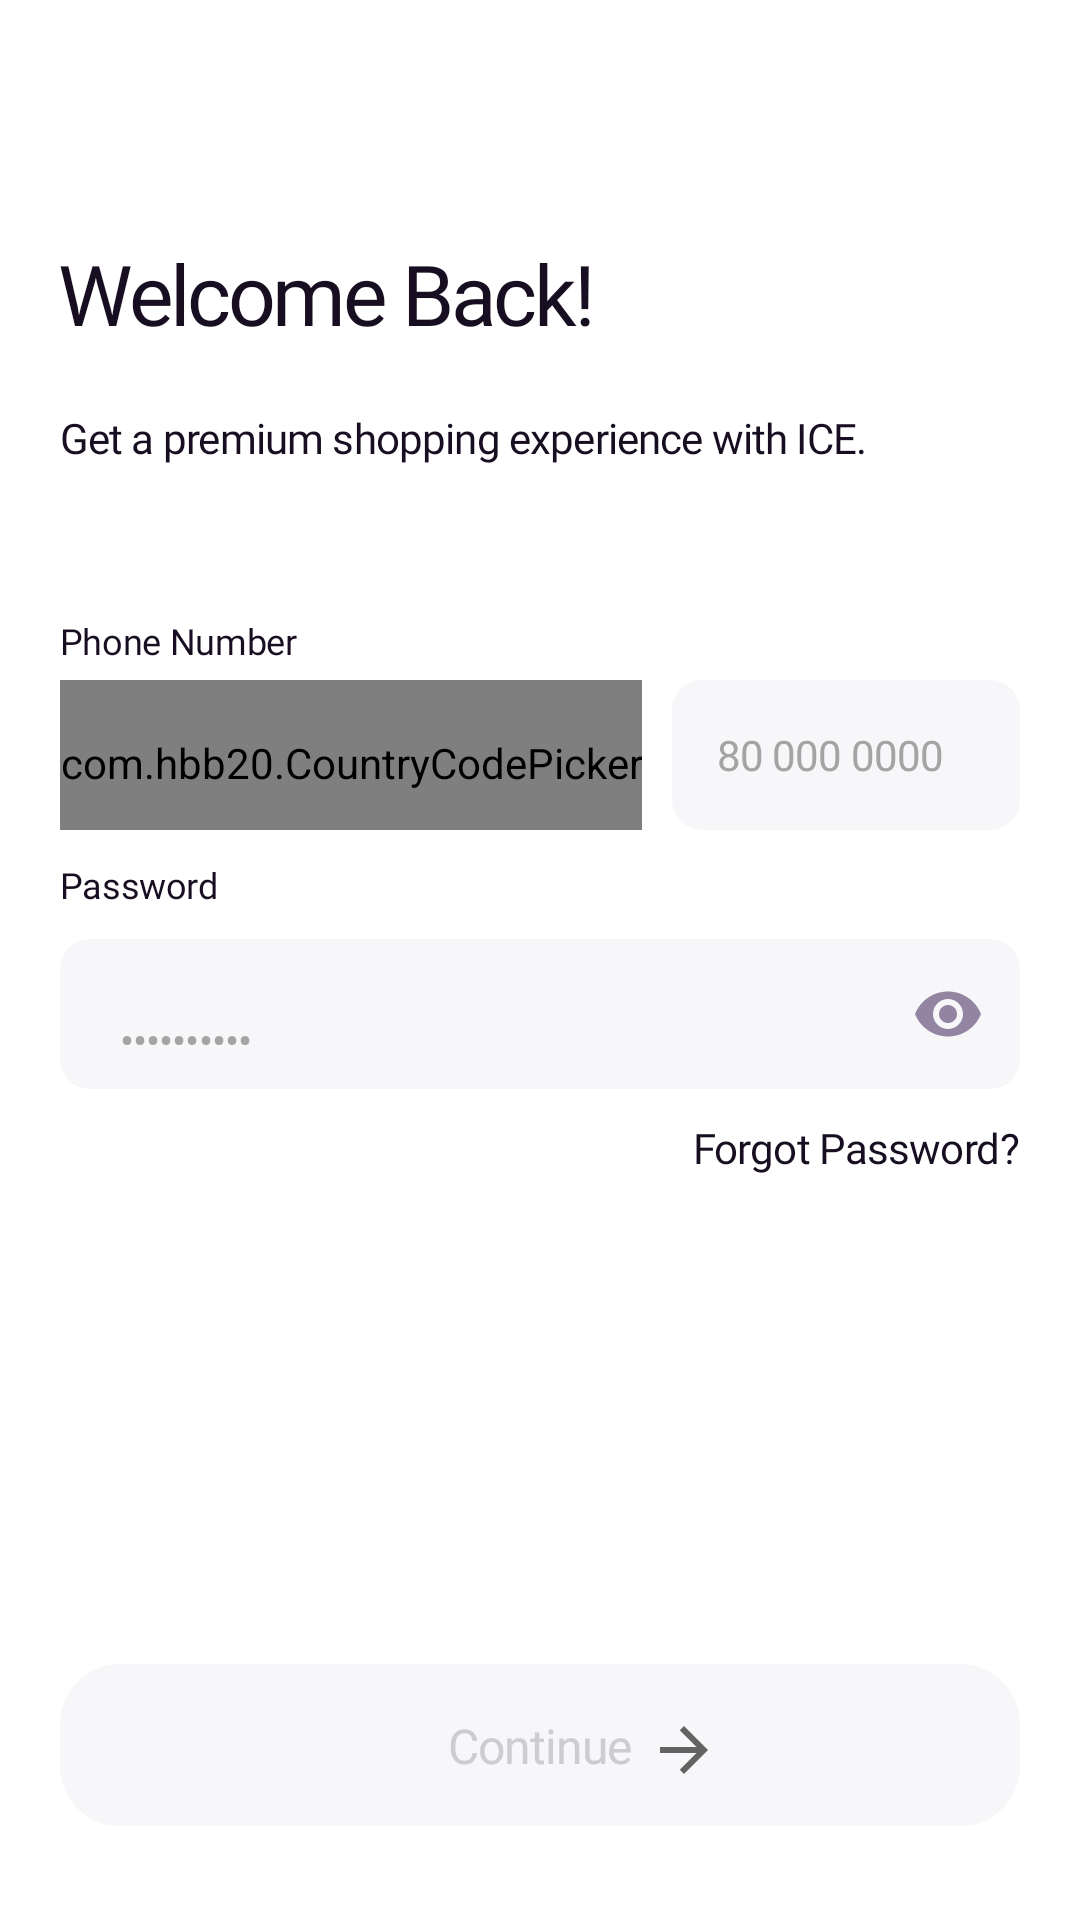

The Android layout XML behind this screen, and the referenced resources:
<!-- AndroidManifest.xml: application theme Theme.ICEApk -->
<!-- res/layout/fragment_login.xml -->
<?xml version="1.0" encoding="utf-8"?>
<androidx.constraintlayout.widget.ConstraintLayout
    xmlns:android="http://schemas.android.com/apk/res/android"
    xmlns:tools="http://schemas.android.com/tools"
    android:layout_width="match_parent"
    android:layout_height="match_parent"
    xmlns:app="http://schemas.android.com/apk/res-auto"
    android:forceDarkAllowed="false"
    android:background="@color/white">

    <ImageView
        android:id="@+id/back_btn"
        android:layout_width="28dp"
        android:layout_height="24dp"
        android:tint="#000000"
        app:srcCompat="@drawable/ic_baseline_arrow_back_24"
        app:layout_constraintTop_toTopOf="parent"
        app:layout_constraintStart_toStartOf="parent"
        app:layout_constraintEnd_toEndOf="parent"
        app:layout_constraintBottom_toTopOf="@id/text1"
        android:layout_margin="20dp"
        app:layout_constraintHorizontal_bias="0"/>

    <TextView
        android:id="@+id/text1"
        android:layout_width="wrap_content"
        android:layout_height="wrap_content"
        android:layout_marginTop="15dp"
        android:fontFamily="@font/plus_jakarta_sans_bold"
        android:text="Welcome Back!"
        android:textColor="@color/black"
        android:textSize="28sp"
        app:layout_constraintTop_toBottomOf="@id/back_btn"
        app:layout_constraintStart_toStartOf="@id/back_btn"
        app:layout_constraintEnd_toEndOf="parent"
        app:layout_constraintBottom_toTopOf="@id/text2"
        app:layout_constraintHorizontal_bias="0"
        android:letterSpacing="-0.04"
        />


    <TextView
        android:id="@+id/text2"
        android:layout_width="0dp"
        android:layout_height="wrap_content"
        android:layout_marginTop="20dp"
        android:fontFamily="@font/plus_jakarta_sans_regular"
        android:text="Get a premium shopping experience with ICE."
        android:textColor="#170E21"
        android:textSize="14sp"
        app:layout_constraintTop_toBottomOf="@id/text1"
        app:layout_constraintBottom_toTopOf="@id/text3"
        app:layout_constraintHorizontal_bias="0"
        app:layout_constraintStart_toStartOf="@id/back_btn"
        app:layout_constraintEnd_toEndOf="@id/phone"
        android:letterSpacing="-0.02"
        />

    <TextView
        android:id="@+id/text3"
        android:layout_width="wrap_content"
        android:layout_height="wrap_content"
        android:text="Phone Number"
        app:layout_constraintTop_toBottomOf="@id/text2"
        app:layout_constraintHorizontal_bias="0"
        app:layout_constraintStart_toStartOf="@id/text2"
        app:layout_constraintEnd_toEndOf="parent"
        app:layout_constraintBottom_toTopOf="@id/cpp"
        android:layout_marginTop="50dp"
        android:textSize="12sp"
        android:textColor="@color/black"
        android:letterSpacing="-0.01"
        android:fontFamily="@font/plus_jakarta_sans_medium"/>

    <com.hbb20.CountryCodePicker
        android:id="@+id/cpp"
        android:layout_width="wrap_content"
        android:layout_height="50dp"
        android:layout_weight="0.25"
        app:layout_constraintTop_toBottomOf="@id/text3"
        app:layout_constraintEnd_toStartOf="@id/phone"
        app:layout_constraintHorizontal_bias="0"
        app:layout_constraintStart_toStartOf="@id/back_btn"
        android:layout_marginTop="5dp"
        android:background="@drawable/edit_bg"
        android:paddingTop="5dp"
        app:ccp_defaultPhoneCode="234"
        app:ccp_showNameCode="false"
        app:ccp_textSize="14sp"
        app:ccpDialog_textColor="@color/white"
        app:ccp_autoDetectCountry="true"
        app:ccp_autoFormatNumber="true"
        />

    <EditText
        android:id="@+id/phone"
        android:layout_width="0dp"
        android:layout_height="50dp"
        android:layout_marginStart="10dp"
        android:layout_weight="0.8"
        android:background="@drawable/edit_bg"
        android:inputType="number"
        android:editable="false"
        android:hint="80 000 0000"
        android:singleLine="true"
        android:textColor="@color/black"
        android:letterSpacing="-0.02"
        android:textColorHint="@color/grey"
        android:paddingStart="15dp"
        android:textSize="14sp"
        app:layout_constraintTop_toBottomOf="@id/text3"
        app:layout_constraintStart_toEndOf="@id/cpp"
        app:layout_constraintBottom_toTopOf="@id/next"
        app:layout_constraintEnd_toEndOf="parent"
        android:layout_marginEnd="20dp"
        app:layout_constraintHorizontal_bias="0"
        app:layout_constraintVertical_bias="0.0"
        android:layout_marginTop="5dp"/>


    <include
        android:id="@+id/password"
        layout="@layout/password_edittext"
        android:layout_width="match_parent"
        android:layout_height="wrap_content"
        android:layout_marginTop="10dp"
        app:layout_constraintHorizontal_bias="0.0"
        app:layout_constraintStart_toStartOf="parent"
        app:layout_constraintTop_toBottomOf="@id/phone" />

    <TextView
        android:id="@+id/forgot_password"
        android:layout_width="wrap_content"
        android:layout_height="wrap_content"
        android:fontFamily="@font/plus_jakarta_sans_medium"
        android:text="Forgot Password?"
        android:textColor="@color/black"
        android:textSize="14sp"
        android:letterSpacing="-0.02"
        app:layout_constraintEnd_toEndOf="parent"
        app:layout_constraintStart_toStartOf="parent"
        app:layout_constraintTop_toBottomOf="@+id/password"
        app:layout_constraintHorizontal_bias="1.0"
        android:layout_marginEnd="20dp"
        android:layout_marginTop="10dp"/>

    <androidx.constraintlayout.widget.ConstraintLayout
        android:id="@+id/next"
        android:layout_width="0dp"
        android:layout_height="54dp"
        android:layout_gravity="center"
        android:layout_marginTop="100dp"
        android:background="@drawable/deactivated_button"
        app:layout_constraintBottom_toBottomOf="parent"
        app:layout_constraintEnd_toEndOf="@id/phone"
        app:layout_constraintStart_toStartOf="@id/cpp"
        app:layout_constraintTop_toBottomOf="@id/cpp"
        app:layout_constraintVertical_bias="0.85">

        <TextView
            android:id="@+id/continue_txt"
            android:layout_width="wrap_content"
            android:layout_height="wrap_content"
            android:text="Continue"
            android:textColor="#CFCBD3"
            android:textSize="16sp"
            android:letterSpacing="-0.02"
            app:layout_constraintBottom_toBottomOf="parent"
            app:layout_constraintEnd_toEndOf="parent"
            app:layout_constraintStart_toStartOf="parent"
            app:layout_constraintTop_toTopOf="parent"
            android:fontFamily="@font/plus_jakarta_sans_medium"/>

        <ImageView
            android:id="@+id/imageViewCard"
            android:layout_width="24dp"
            android:layout_height="24dp"
            android:layout_centerInParent="true"
            android:layout_toEndOf="@id/continue_txt"
            app:layout_constraintBottom_toBottomOf="parent"
            app:layout_constraintEnd_toEndOf="parent"
            app:layout_constraintStart_toEndOf="@+id/continue_txt"
            app:layout_constraintTop_toTopOf="parent"
            android:src="@drawable/ic_baseline_arrow_forward_24"
            app:layout_constraintHorizontal_bias="0.05"
            app:layout_constraintVertical_bias="0.55" />

    </androidx.constraintlayout.widget.ConstraintLayout>

</androidx.constraintlayout.widget.ConstraintLayout>
<!-- res/layout/password_edittext.xml (included above) -->
<?xml version="1.0" encoding="utf-8"?>
<androidx.constraintlayout.widget.ConstraintLayout xmlns:android="http://schemas.android.com/apk/res/android"
    android:layout_width="match_parent"
    android:layout_height="wrap_content"
    xmlns:app="http://schemas.android.com/apk/res-auto"
    android:forceDarkAllowed="false">

    <TextView
        android:letterSpacing="-0.01"
        android:id="@+id/label"
        android:layout_width="match_parent"
        android:layout_height="wrap_content"
        app:layout_constraintBottom_toTopOf="@id/etPasswordLayout"
        app:layout_constraintTop_toTopOf="parent"
        app:layout_constraintStart_toStartOf="parent"
        app:layout_constraintEnd_toEndOf="parent"
        android:text="Password"
        android:textSize="12sp"
        android:textColor="@color/black"
        android:fontFamily="@font/plus_jakarta_sans_medium"
        app:layout_constraintHorizontal_bias="0"
        android:layout_marginBottom="10dp"
        android:layout_marginLeft="20dp"
        android:layout_marginRight="20dp"/>

    <com.google.android.material.textfield.TextInputLayout
        android:id="@+id/etPasswordLayout"
        android:layout_width="match_parent"
        android:layout_height="wrap_content"
        app:layout_constraintBottom_toBottomOf="parent"
        app:layout_constraintStart_toStartOf="@id/label"
        app:layout_constraintTop_toTopOf="parent"
        app:layout_constraintEnd_toEndOf="@id/label"
        app:passwordToggleEnabled="true"
        app:passwordToggleTint="#9385A2"
        app:layout_constraintVertical_bias="1.0"
        android:layout_marginLeft="20dp"
        android:layout_marginRight="20dp"
        android:forceDarkAllowed="false"
        app:expandedHintEnabled="false"
        app:boxBackgroundColor="@android:color/transparent"
        android:background="@android:color/transparent"
        app:boxStrokeWidth="0dp"
        app:hintEnabled="false"
        app:boxStrokeWidthFocused="0dp"
        >

        <EditText
            android:id="@+id/text"
            android:layout_width="match_parent"
            android:layout_height="50dp"
            android:background="@drawable/edit_bg"
            android:textSize="14sp"
            android:paddingStart="20dp"
            android:textColor="@color/grey_100"
            android:textColorHint="@color/grey"
            android:fontFamily="@font/plus_jakarta_sans_regular"
            android:forceDarkAllowed="false"
            android:letterSpacing="-0.02"
            android:hint="••••••••••"
            android:inputType="textPassword"/>
    </com.google.android.material.textfield.TextInputLayout>
</androidx.constraintlayout.widget.ConstraintLayout>
<!-- resources referenced by this layout -->
<resources>
  <color name="black">#170E21</color>
  <color name="grey">#A4A4A4</color>
  <color name="grey_100">#4F4F4F</color>
  <color name="white">#FFFFFFFF</color>
  <!-- drawable deactivated_button (drawable-v24) -->
  <?xml version="1.0" encoding="utf-8"?>
  <shape xmlns:android="http://schemas.android.com/apk/res/android"
      android:shape="rectangle">
      <solid android:color="#F7F6F9"/>
      <corners android:radius="20dp"/>
  
  </shape>
  <!-- drawable edit_bg (drawable-v24) -->
  <?xml version="1.0" encoding="utf-8"?>
  <shape xmlns:android="http://schemas.android.com/apk/res/android"
      android:shape="rectangle">
  
      <solid
          android:color="#F7F6F9"/>
  
      <corners android:radius="10dp"/>
  
  </shape>
  <!-- drawable ic_baseline_arrow_forward_24 (drawable-v24) -->
  <vector xmlns:android="http://schemas.android.com/apk/res/android"
      android:width="24dp"
      android:height="24dp"
      android:viewportWidth="24"
      android:viewportHeight="24"
      android:tint="?attr/colorControlNormal"
      android:autoMirrored="true">
    <path
        android:fillColor="#CFCBD3"
        android:pathData="M12,4l-1.41,1.41L16.17,11H4v2h12.17l-5.58,5.59L12,20l8,-8z"/>
  </vector>
  <style name="Theme.ICEApk" parent="Theme.MaterialComponents.DayNight.DarkActionBar">
          
          <item name="colorPrimary">@color/purple_500</item>
          <item name="colorPrimaryVariant">@color/purple_700</item>
          <item name="colorOnPrimary">@color/white</item>
          
          <item name="colorSecondary">@color/teal_200</item>
          <item name="colorSecondaryVariant">@color/purple</item>
          <item name="colorOnSecondary">@color/black</item>
          
          <item name="android:statusBarColor" tools:targetApi="l">?attr/colorPrimaryVariant</item>
          
      </style>
  <color name="purple_500">#FF6200EE</color>
  <color name="purple_700">#FF3700B3</color>
  <color name="teal_200">#FF03DAC5</color>
  <color name="purple">#40196C</color>
</resources>
